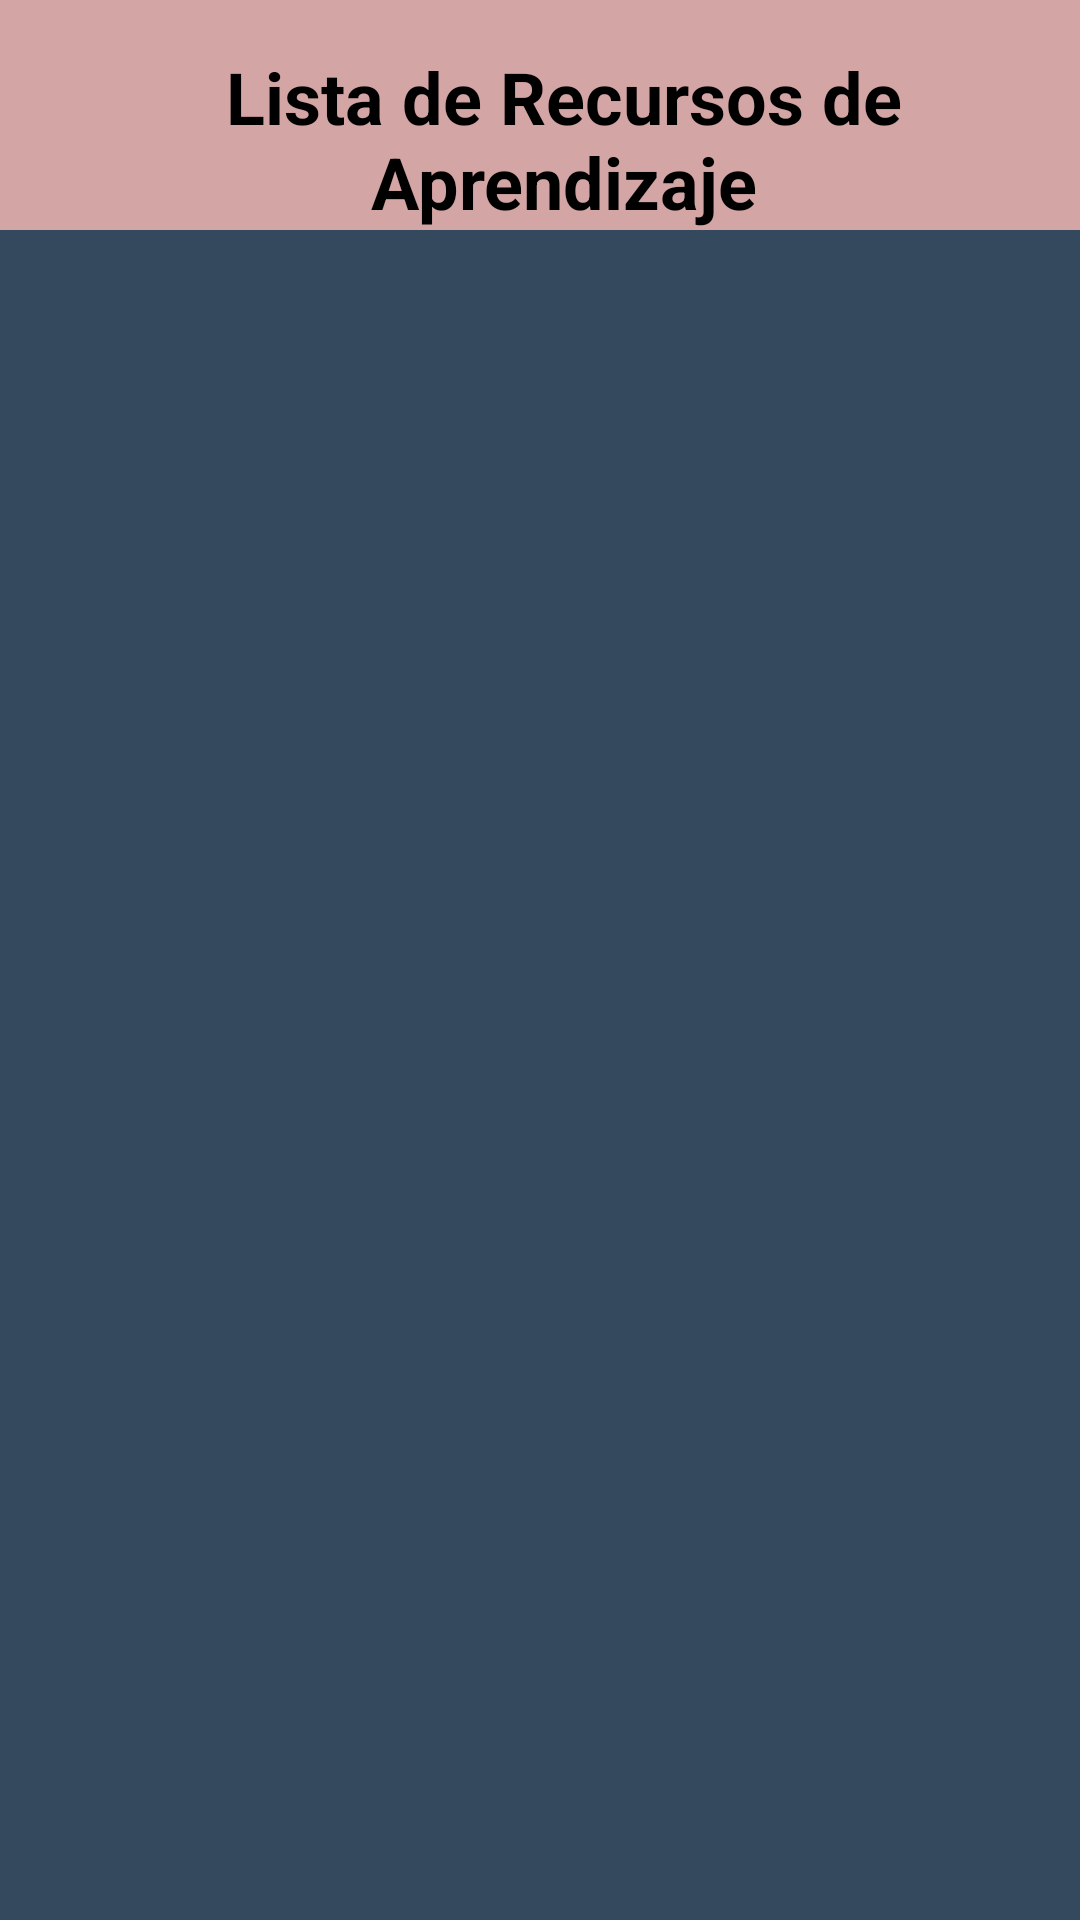

Here is an Android app screen rendered from its layout file. Give the layout XML and the strings, colors and styles it references.
<!-- AndroidManifest.xml: application theme Theme.Desafio3DSM -->
<!-- res/layout/activity_resource.xml -->
<?xml version="1.0" encoding="utf-8"?>
<androidx.constraintlayout.widget.ConstraintLayout
    xmlns:android="http://schemas.android.com/apk/res/android"
    xmlns:app="http://schemas.android.com/apk/res-auto"
    xmlns:tools="http://schemas.android.com/tools"
    android:layout_width="match_parent"
    android:layout_height="match_parent"
    android:background="@color/rosa_palo"
    tools:context=".ui.ResourceActivity">

    <TextView
        android:id="@+id/titleTextView"
        android:layout_width="wrap_content"
        android:layout_height="wrap_content"
        android:text="@string/titulo_lista_recursos"
        android:textSize="24sp"
        android:textStyle="bold"
        android:layout_marginTop="16dp"
        android:layout_marginStart="16dp"
        android:textColor="@android:color/black"
        app:layout_constraintTop_toTopOf="parent"
        app:layout_constraintStart_toStartOf="parent"
        app:layout_constraintEnd_toEndOf="parent"
        android:gravity="center" />

    <androidx.recyclerview.widget.RecyclerView
        android:id="@+id/recyclerView"
        android:layout_width="0dp"
        android:layout_height="0dp"
        android:background="@color/gris_oscuro"
        app:layout_constraintTop_toBottomOf="@id/titleTextView"
        app:layout_constraintBottom_toBottomOf="parent"
        app:layout_constraintStart_toStartOf="parent"
        app:layout_constraintEnd_toEndOf="parent"
        tools:listitem="@layout/item_resource" />

</androidx.constraintlayout.widget.ConstraintLayout>
<!-- res/layout/item_resource.xml (included above) -->
<?xml version="1.0" encoding="utf-8"?>
<androidx.constraintlayout.widget.ConstraintLayout
    xmlns:android="http://schemas.android.com/apk/res/android"
    xmlns:app="http://schemas.android.com/apk/res-auto"
    xmlns:tools="http://schemas.android.com/tools"
    android:layout_width="match_parent"
    android:layout_height="wrap_content"
    android:background="@drawable/item_border"
    android:padding="16dp">

    <TextView
        android:id="@+id/nameTextView"
        android:layout_width="0dp"
        android:layout_height="wrap_content"
        android:textSize="20sp"
        android:textColor="@android:color/black"
        android:layout_marginBottom="8dp"
        android:textStyle="bold"
    app:layout_constraintStart_toStartOf="parent"
    app:layout_constraintTop_toTopOf="parent"
    app:layout_constraintEnd_toEndOf="parent"
    tools:text="Nombre del Recurso" />

    <ImageView
        android:id="@+id/imagenRecurso"
        android:layout_width="0dp"
        android:layout_height="200dp"
        android:scaleType="centerCrop"
        android:src="@drawable/estilo_recurso"
        app:layout_constraintTop_toBottomOf="@id/nameTextView"
        app:layout_constraintStart_toStartOf="parent"
        app:layout_constraintEnd_toEndOf="parent" />

    <TextView
        android:id="@+id/descriptionTextView"
        android:layout_width="0dp"
        android:layout_height="wrap_content"
        android:textSize="16sp"
        android:textColor="@color/negro_elegante"
    app:layout_constraintStart_toStartOf="parent"
    app:layout_constraintEnd_toEndOf="parent"
    app:layout_constraintTop_toBottomOf="@id/imagenRecurso"
       android:layout_marginTop="8dp"
       android:layout_marginBottom="8dp"
    tools:text="Descripción breve del recurso de aprendizaje" />

    <TextView
        android:id="@+id/tipoTextView"
        android:layout_width="0dp"
        android:layout_height="wrap_content"
        android:textSize="18sp"
        android:textStyle="bold"
        android:textColor="@color/marron"
    app:layout_constraintStart_toStartOf="parent"
    app:layout_constraintEnd_toEndOf="parent"
    app:layout_constraintTop_toBottomOf="@id/descriptionTextView"
        android:layout_marginTop="8dp"
        android:layout_marginBottom="4dp"
    tools:text="Tipo de Recurso:" />

    <TextView
        android:id="@+id/enlaceTextView"
        android:layout_width="0dp"
        android:layout_height="wrap_content"
        android:textSize="16sp"
        android:textColor="@android:color/holo_blue_dark"
        android:autoLink="web"
    app:layout_constraintStart_toStartOf="parent"
    app:layout_constraintEnd_toEndOf="parent"
    app:layout_constraintTop_toBottomOf="@id/tipoTextView"
        android:layout_marginTop="8dp"
        android:layout_marginBottom="8dp"
    tools:text="http://enlace-recurso.com" />

    <Button
        android:id="@+id/btnDelete"
        android:layout_width="wrap_content"
        android:layout_height="wrap_content"
        android:layout_marginTop="12dp"
        android:layout_marginEnd="48dp"
        android:backgroundTint="@color/marron"
        android:text="Eliminar"
        android:textColor="@android:color/white"
        app:layout_constraintEnd_toEndOf="parent"
        app:layout_constraintTop_toBottomOf="@id/enlaceTextView" />

    <Button
        android:id="@+id/buttonUpdateResource"
        android:layout_width="wrap_content"
        android:layout_height="wrap_content"
        android:layout_marginTop="12dp"
        android:layout_marginEnd="236dp"
        android:backgroundTint="@android:color/holo_red_light"
        android:text="Actualizar"
        android:textColor="@android:color/white"
        app:layout_constraintEnd_toEndOf="parent"
        app:layout_constraintTop_toBottomOf="@id/enlaceTextView" />
</androidx.constraintlayout.widget.ConstraintLayout>
<!-- resources referenced by this layout -->
<resources>
  <color name="gris_oscuro">#FF34495E</color>
  <color name="marron">#FF8B4513</color>
  <color name="negro_elegante">#FF1C1C1C</color>
  <color name="rosa_palo">#FFD4A5A5</color>
  <!-- drawable estilo_recurso (drawable) -->
  <?xml version="1.0" encoding="utf-8"?>
  <vector xmlns:android="http://schemas.android.com/apk/res/android"
      android:width="200dp"
      android:height="200dp"
      android:viewportWidth="200"
      android:viewportHeight="200">
      <path
          android:fillColor="#D3D3D3"
          android:pathData="M0,0h200v200h-200z"/>
      <path
          android:fillColor="#808080"
          android:pathData="M50,100h100v2h-100z"/>
      <path
          android:fillColor="#808080"
          android:pathData="M50,110h100v2h-100z"/>
  </vector>
  <!-- drawable item_border (drawable) -->
  <?xml version="1.0" encoding="utf-8"?>
  <shape xmlns:android="http://schemas.android.com/apk/res/android">
      <solid android:color="@android:color/white" />
  
      <stroke
          android:width="10dp"
          android:color="@android:color/holo_blue_dark" />
  
      
      <corners android:radius="8dp" />
  
      <padding
          android:left="8dp"
          android:right="8dp"
          android:top="8dp"
          android:bottom="8dp" />
  </shape>
  <string name="titulo_lista_recursos">Lista de Recursos de Aprendizaje</string>
  <style name="Theme.Desafio3DSM" parent="Base.Theme.Desafio3DSM" />
  <style name="Base.Theme.Desafio3DSM" parent="Theme.Material3.DayNight.NoActionBar">
          
          
      </style>
</resources>
